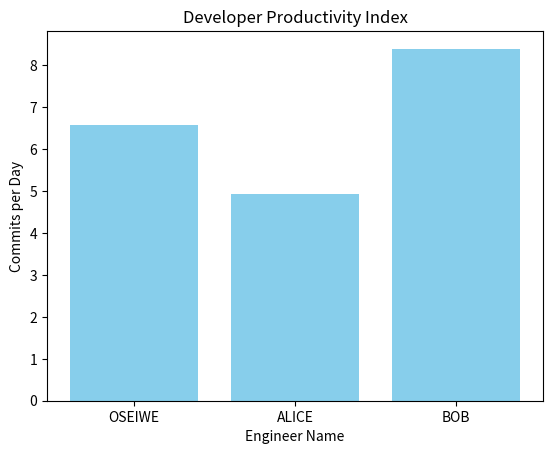

The script that saved this image:

import pandas as pd

# 1. Raw, messy system performance metrics
raw_perf_data = {
    "Emp_ID": [1001, 1002, 1003],
    "Commits": [145, 89, 210],
    "Active_Days": [22, 18, 25]
}
perf_df = pd.DataFrame(raw_perf_data)

# 2. Raw, messy employee system records
raw_directory_data = {
    "Emp_ID": [1001, 1002, 1003],
    "Engineer_Name": ["   Oseiwe ", "alice", "Bob "]
}
directory_df = pd.DataFrame(raw_directory_data)

# A. Clean up whitespace and casing
directory_df["Engineer_Name"] = directory_df["Engineer_Name"].str.strip().str.upper()

# B. Merge tables
portfolio_df = pd.merge(perf_df, directory_df, on="Emp_ID", how="inner")

# C. Calculate your new performance metric column
portfolio_df["Commits_Per_Day"] = portfolio_df["Commits"] / portfolio_df["Active_Days"]

# D. Save your finalized master dataframe safely to a CSV file!
portfolio_df.to_csv("cleaned_engineering_data.csv", index=False)

# Print the final dataframe to verify our columns are perfect
print(portfolio_df)

import matplotlib.pyplot as plt  # We import it and give it the short nickname 'plt'

# Step 1: Tell Python to draw a bar chart
# Format: plt.bar(X_axis_categories, Y_axis_numeric_values, color="your_choice")
plt.bar(portfolio_df["Engineer_Name"], portfolio_df["Commits_Per_Day"], color="skyblue")

# Step 2: Add metadata so a manager can read it
plt.title("Developer Productivity Index") # Adds a main title at the top
plt.xlabel("Engineer Name")               # Labels the bottom horizontal axis
plt.ylabel("Commits per Day")             # Labels the vertical axis

# Step 3: Save the canvas as a physical picture file on your computer
plt.savefig("developer_productivity.png", bbox_inches="tight")

# Step 4: Clear the canvas to free up memory
plt.close()
